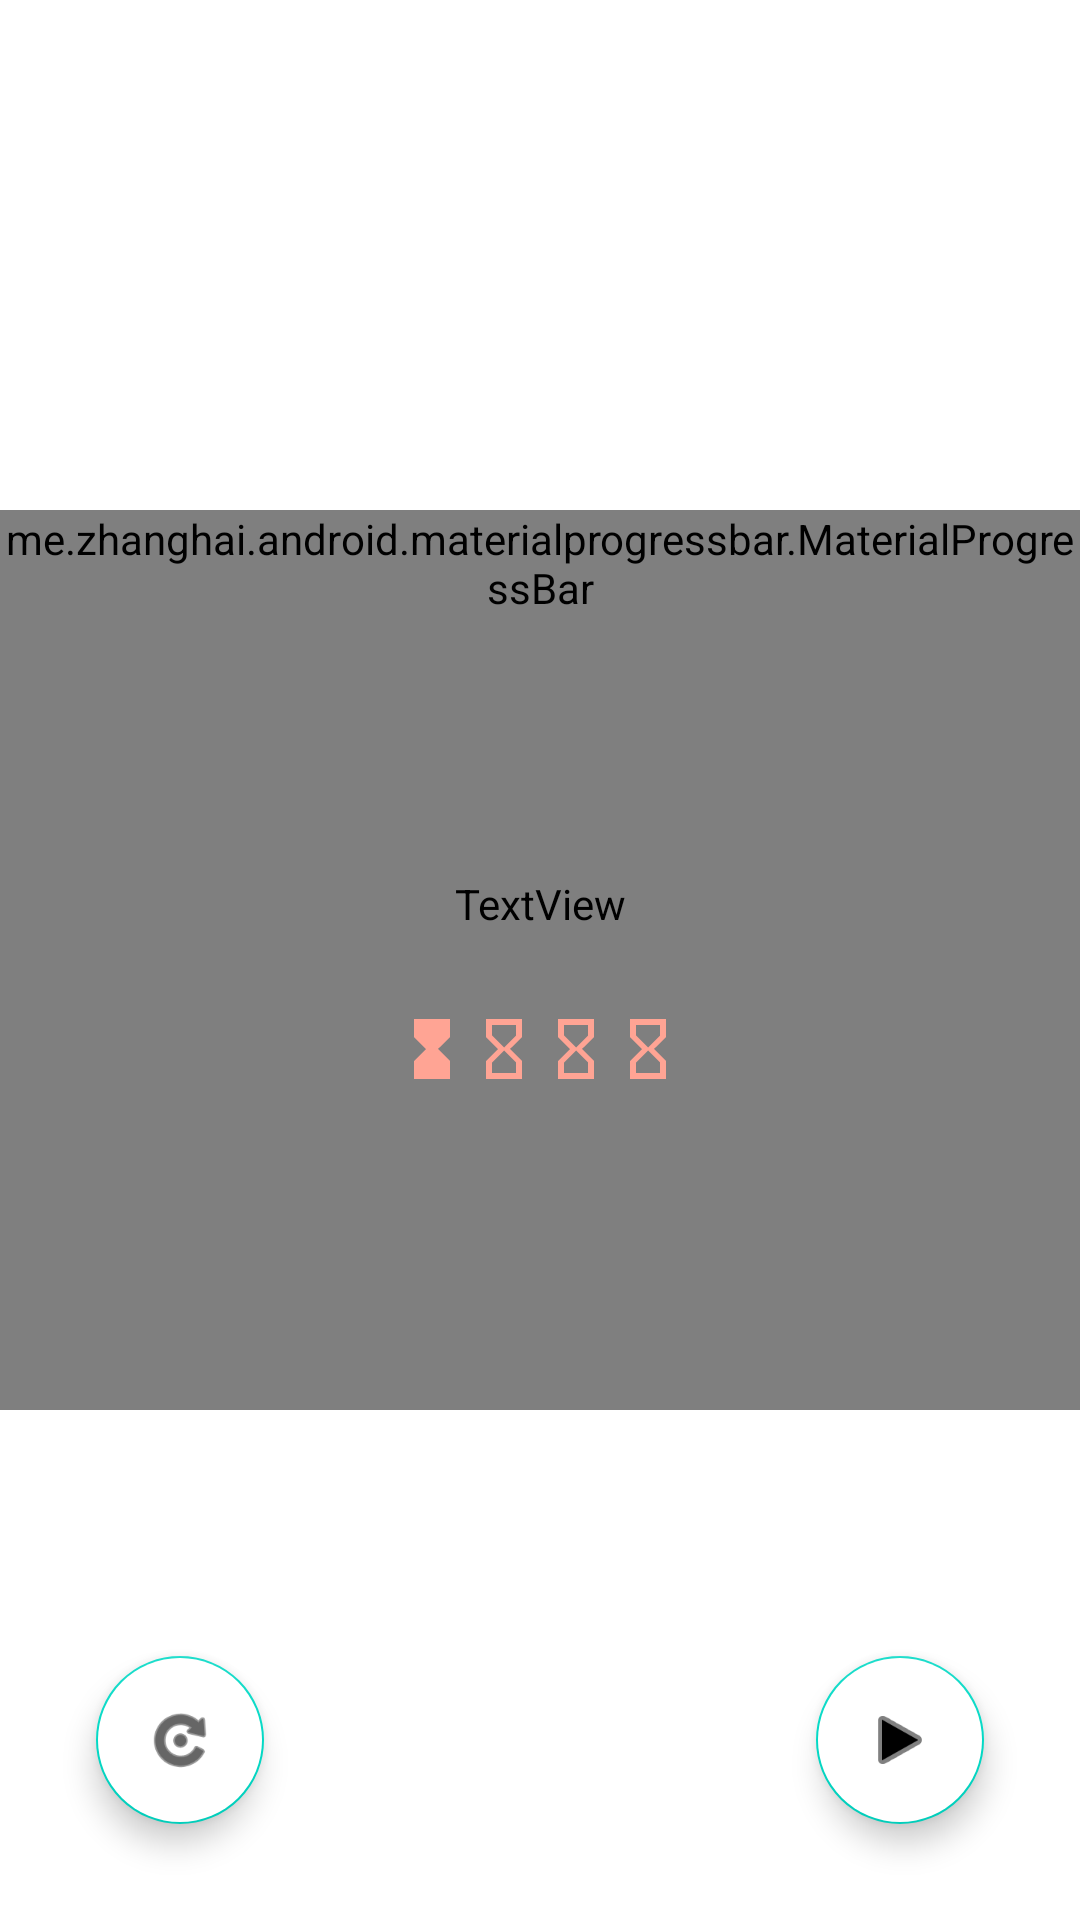

Produce the Android XML layout that renders to this screen, including the resource entries it uses.
<!-- AndroidManifest.xml: fallback theme Theme.MaterialComponents.DayNight.NoActionBar -->
<!-- res/layout/activity_main.xml -->
<?xml version="1.0" encoding="utf-8"?>
<androidx.constraintlayout.widget.ConstraintLayout xmlns:android="http://schemas.android.com/apk/res/android"
    xmlns:app="http://schemas.android.com/apk/res-auto"
    xmlns:tools="http://schemas.android.com/tools"
    style="@style/lightTheme"
    android:layout_width="match_parent"
    android:layout_height="match_parent"
    android:background="?attr/backgroundColor"
    tools:context=".MainActivity">


    <TextView
        android:id="@+id/timerDisplay"
        android:layout_width="wrap_content"
        android:layout_height="wrap_content"
        android:textColor="?attr/textColor"
        android:textSize="36sp"
        app:layout_constraintBottom_toBottomOf="parent"
        app:layout_constraintEnd_toEndOf="parent"
        app:layout_constraintStart_toStartOf="parent"
        app:layout_constraintTop_toTopOf="parent"
        tools:text="00:00" />

    <me.zhanghai.android.materialprogressbar.MaterialProgressBar
        android:id="@+id/progress_countdown"

        style="@style/Widget.MaterialProgressBar.ProgressBar"
        android:layout_width="wrap_content"
        android:layout_height="wrap_content"
        android:minWidth="300dp"
        android:minHeight="300dp"
        app:layout_constraintBottom_toBottomOf="parent"
        app:layout_constraintEnd_toEndOf="parent"
        app:layout_constraintStart_toStartOf="parent"
        app:layout_constraintTop_toTopOf="parent"
        app:mpb_progressTint="?attr/progressIndicator" />


    <TextView
        android:id="@+id/on_break_text"
        android:layout_width="wrap_content"
        android:layout_height="wrap_content"
        android:textColor="?attr/textColor"
        android:visibility="visible"
        app:layout_constraintBottom_toTopOf="@+id/timerDisplay"
        app:layout_constraintEnd_toEndOf="parent"
        app:layout_constraintStart_toStartOf="parent"
        tools:text="@string/on_break"
        tools:visibility="visible" />

    <LinearLayout
        style="@style/Theme.MaterialComponents.DayNight"
        android:layout_width="wrap_content"
        android:layout_height="wrap_content"
        android:layout_marginTop="8dp"
        android:orientation="horizontal"
        app:layout_constraintEnd_toEndOf="parent"
        app:layout_constraintStart_toStartOf="parent"
        app:layout_constraintTop_toBottomOf="@+id/timerDisplay">

        <ImageView
            android:id="@+id/hourglass0"
            style="@style/Theme.MaterialComponents.DayNight"
            android:layout_width="wrap_content"
            android:layout_height="wrap_content"
            android:layout_weight="1"
            android:contentDescription="@string/cd_first_hourglass"
            android:tint="?attr/tintColor"
            app:srcCompat="@drawable/ic_hourglass_full_24px" />

        <ImageView
            android:id="@+id/hourglass1"
            android:layout_width="wrap_content"
            android:layout_height="wrap_content"
            android:layout_weight="1"
            android:contentDescription="@string/cd_second_hourglass"
            android:tint="?attr/tintColor"
            app:srcCompat="@drawable/ic_hourglass_empty_24px" />

        <ImageView
            android:id="@+id/hourglass2"
            android:layout_width="wrap_content"
            android:layout_height="wrap_content"
            android:layout_weight="1"
            android:contentDescription="@string/cd_third_hourglass"
            android:tint="?attr/tintColor"
            app:srcCompat="@drawable/ic_hourglass_empty_24px" />

        <ImageView
            android:id="@+id/hourglass3"
            android:layout_width="wrap_content"
            android:layout_height="wrap_content"
            android:layout_weight="1"
            android:contentDescription="@string/cd_fourth_hourglass"
            android:tint="?attr/tintColor"
            app:srcCompat="@drawable/ic_hourglass_empty_24px" />
    </LinearLayout>

    <com.google.android.material.floatingactionbutton.FloatingActionButton
        android:id="@+id/startStop"
        android:layout_width="wrap_content"
        android:layout_height="wrap_content"
        android:layout_gravity="end|bottom"
        android:layout_margin="32dp"
        android:layout_marginEnd="32dp"
        android:layout_marginBottom="32dp"
        android:backgroundTint="@color/colorWhite"
        android:contentDescription="@string/pause_now_continue_description"
        android:src="@android:drawable/ic_media_play"
        app:layout_constraintBottom_toBottomOf="parent"
        app:layout_constraintEnd_toEndOf="parent" />

    <com.google.android.material.floatingactionbutton.FloatingActionButton
        android:id="@+id/restart"
        android:layout_width="wrap_content"
        android:layout_height="wrap_content"
        android:layout_gravity="end|bottom"
        android:layout_margin="32dp"
        android:layout_marginStart="32dp"
        android:layout_marginBottom="32dp"
        android:backgroundTint="@color/colorWhite"
        android:contentDescription="@string/pause_on_break_restart_description"
        app:layout_constraintBottom_toBottomOf="parent"
        app:layout_constraintStart_toStartOf="parent"
        app:srcCompat="@android:drawable/ic_menu_rotate" />

    <ImageButton
        android:id="@+id/settings"
        android:layout_width="wrap_content"
        android:layout_height="wrap_content"
        android:layout_marginTop="16dp"
        android:layout_marginEnd="16dp"
        android:background="@android:color/transparent"
        android:scaleType="center"
        android:scaleX="1.3"
        android:scaleY="1.3"
        app:layout_constraintEnd_toEndOf="parent"
        app:layout_constraintTop_toTopOf="parent"
        app:srcCompat="@drawable/ic_settings" />

</androidx.constraintlayout.widget.ConstraintLayout>
<!-- resources referenced by this layout -->
<resources>
  <color name="colorWhite">#FFFFFF</color>
  <!-- drawable ic_hourglass_empty_24px (drawable) -->
  <vector xmlns:android="http://schemas.android.com/apk/res/android"
      android:width="24dp"
      android:height="24dp"
      android:viewportWidth="24"
      android:viewportHeight="24">
    <path
        android:fillColor="@color/colorAccent"
        android:pathData="M6,2v6h0.01L6,8.01 10,12l-4,4 0.01,0.01L6,16.01L6,22h12v-5.99h-0.01L18,16l-4,-4 4,-3.99 -0.01,-0.01L18,8L18,2L6,2zM16,16.5L16,20L8,20v-3.5l4,-4 4,4zM12,11.5l-4,-4L8,4h8v3.5l-4,4z"/>
  </vector>
  <!-- drawable ic_hourglass_full_24px (drawable) -->
  <vector xmlns:android="http://schemas.android.com/apk/res/android"
      android:width="24dp"
      android:height="24dp"
      android:viewportWidth="24"
      android:viewportHeight="24">
    <path
        android:fillColor="@color/colorAccent"
        android:pathData="M6,2v6h0.01L6,8.01 10,12l-4,4 0.01,0.01H6V22h12v-5.99h-0.01L18,16l-4,-4 4,-3.99 -0.01,-0.01H18V2H6z"/>
  </vector>
  <string name="cd_first_hourglass">first hourglass</string>
  <string name="cd_fourth_hourglass">fourth hourglass</string>
  <string name="cd_second_hourglass">second hourglass</string>
  <string name="cd_third_hourglass">third hourglass</string>
  <string name="on_break">ON BREAK</string>
  <string name="pause_now_continue_description">Pause now, Continue</string>
  <string name="pause_on_break_restart_description">Pause on Break, Restart</string>
  <style name="lightTheme" parent="Theme.MaterialComponents.DayNight.NoActionBar">
          <item name="themeName">light</item>
          <item name="android:windowFullscreen">true</item>
          <item name="colorPrimary">@color/colorPrimary</item>
          <item name="colorPrimaryDark">@color/colorPrimaryDark</item>
          <item name="colorAccent">@color/colorAccent</item>
          <item name="backgroundColor">@color/colorBackGroundDay</item>
          <item name="progressIndicator">@color/colorProgressIndicatorDay</item>
          <item name="textColor">@color/colorTextColorDay</item>
          <item name="tintColor">@color/colorTintColorDay</item>
          <item name="buttonColor">@color/colorButtonColorDay</item>
      </style>
  <color name="colorAccent">#FFa494</color>
  <color name="colorPrimary">#FF6347</color>
  <color name="colorPrimaryDark">#00574B</color>
  <color name="colorBackGroundDay">#FF6347</color>
  <color name="colorProgressIndicatorDay">#FFFFFF</color>
  <color name="colorTextColorDay">#FFFFFF</color>
  <color name="colorTintColorDay">#FFFFFF</color>
  <color name="colorButtonColorDay">#FFa494</color>
</resources>
